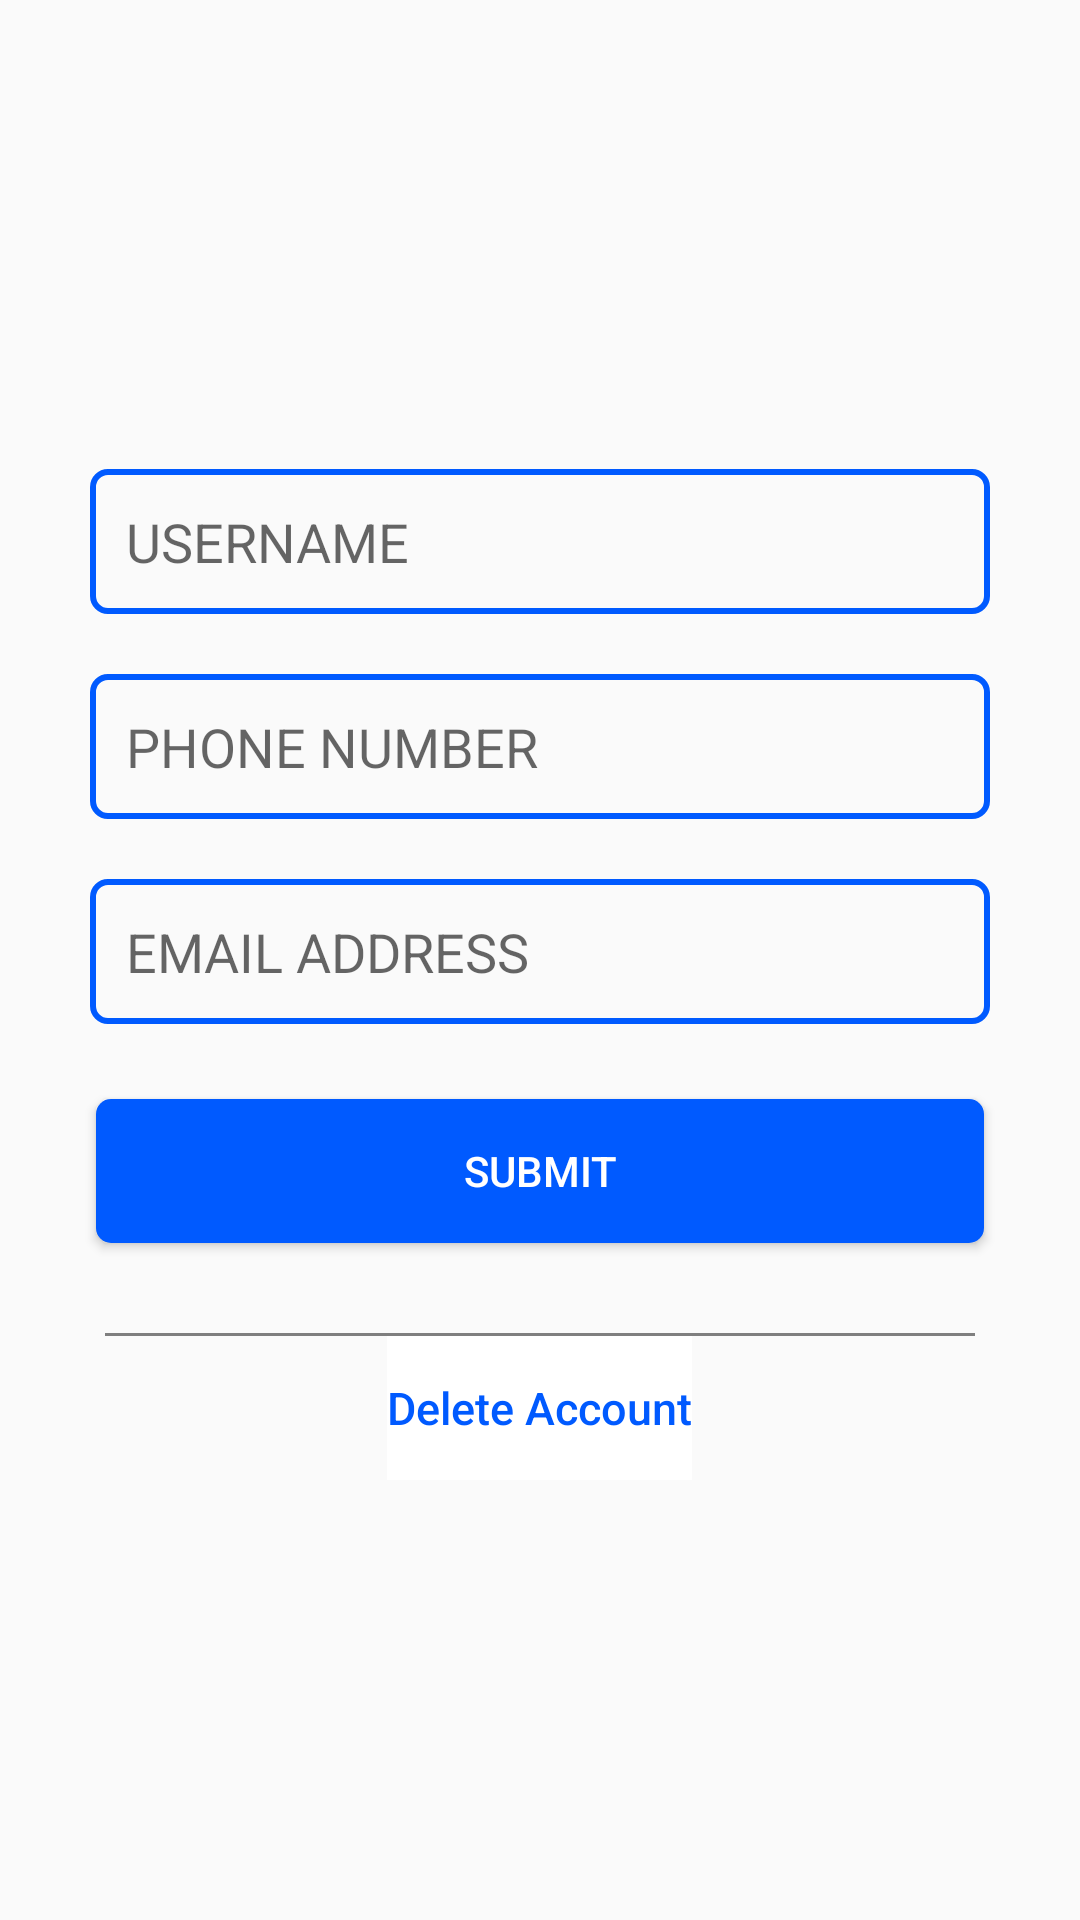

Write the Android layout XML for this screen, with the resource values it uses.
<!-- AndroidManifest.xml: application theme AppTheme -->
<!-- res/layout/activity_settings.xml -->
<?xml version="1.0" encoding="utf-8"?>
<LinearLayout xmlns:android="http://schemas.android.com/apk/res/android"
    xmlns:app="http://schemas.android.com/apk/res-auto"
    xmlns:tools="http://schemas.android.com/tools"
    android:layout_width="match_parent"
    android:layout_height="match_parent"
    android:orientation="vertical"
    android:padding="20dp"
    android:gravity="center"
    tools:context=".SettingsActivity">

    <EditText
        android:id="@+id/et_username"
        android:layout_width="match_parent"
        android:layout_height="wrap_content"
        android:background="@drawable/edit_text_border"
        android:padding="@dimen/spacing_small"
        android:layout_margin="@dimen/spacing_ex_small"
        android:hint="USERNAME"/>

    <EditText
        android:id="@+id/et_phone_num"
        android:layout_width="match_parent"
        android:layout_height="wrap_content"
        android:background="@drawable/edit_text_border"
        android:padding="@dimen/spacing_small"
        android:layout_margin="@dimen/spacing_ex_small"
        android:inputType="textEmailAddress"
        android:hint="PHONE NUMBER"/>

    <EditText
        android:id="@+id/et_email"
        android:layout_width="match_parent"
        android:layout_height="wrap_content"
        android:background="@drawable/edit_text_border"
        android:padding="@dimen/spacing_small"
        android:layout_margin="@dimen/spacing_ex_small"
        android:inputType="textEmailAddress"
        android:hint="EMAIL ADDRESS"/>

    <Button
        android:id="@+id/btn_submit"
        android:layout_width="match_parent"
        android:layout_height="wrap_content"
        android:text="@string/btn_text_submit"
        android:textColor="@color/white"
        android:layout_marginHorizontal="@dimen/spacing_small"
        android:layout_marginVertical="@dimen/spacing_normal"
        android:background="@drawable/button_corner_radius"/>

    <View
        android:layout_width="match_parent"
        android:layout_height="1dp"
        android:layout_marginTop="@dimen/spacing_normal"
        android:layout_marginLeft="@dimen/spacing_normal"
        android:layout_marginRight="@dimen/spacing_normal"
        android:background="@color/gray"/>

    <Button
        android:id="@+id/btn_back"
        android:layout_width="wrap_content"
        android:layout_height="wrap_content"
        android:layout_gravity="center"
        android:textColor="@color/blue"
        android:background="@color/white"
        android:stateListAnimator="@null"
        android:textAllCaps="false"
        android:textSize="@dimen/font_normal"
        android:text="Delete Account"/>

</LinearLayout>
<!-- resources referenced by this layout -->
<resources>
  <color name="blue">#005AFF</color>
  <color name="gray">#7F7F7F</color>
  <color name="white">#fff</color>
  <dimen name="font_normal">15sp</dimen>
  <dimen name="spacing_ex_small">10dp</dimen>
  <dimen name="spacing_normal">15dp</dimen>
  <dimen name="spacing_small">12dp</dimen>
  <!-- drawable button_corner_radius (drawable) -->
  <?xml version="1.0" encoding="utf-8"?>
  <selector xmlns:android="http://schemas.android.com/apk/res/android">
  
      <item>
          <shape android:shape="rectangle">
  
              <solid android:color="@color/blue"/>
              <corners android:radius="5dp" />
  
          </shape>
      </item>
  
  </selector>
  <!-- drawable edit_text_border (drawable) -->
  <?xml version="1.0" encoding="utf-8"?>
  <shape xmlns:android="http://schemas.android.com/apk/res/android">
  
      <stroke
          android:width="2dp"
          android:color="@color/blue" />
  
      <corners android:radius="5dp"/>
  
  </shape>
  <string name="btn_text_submit">Submit</string>
  <style name="AppTheme" parent="Theme.AppCompat.Light.NoActionBar">
          
          <item name="colorPrimary">@color/colorPrimary</item>
          <item name="colorPrimaryDark">@color/colorPrimaryDark</item>
          <item name="colorAccent">@color/blue</item>
      </style>
  <color name="colorPrimary">#005AFF</color>
  <color name="colorPrimaryDark">#000</color>
</resources>
